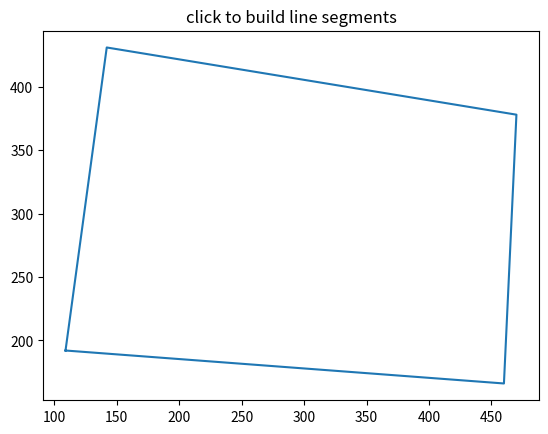

Reproduce this figure in Python.
from matplotlib import pyplot as plt

class LineBuilder:
    def __init__(self, line):
        self.line = line
        self.xs = list(line.get_xdata())
        self.ys = list(line.get_ydata())
        self.cid = line.figure.canvas.mpl_connect('button_press_event', self)

    def __call__(self, event):
        print('click', event)
        if event.inaxes!=self.line.axes: return
        self.xs.append(event.xdata)
        self.ys.append(event.ydata)
        self.line.set_data(self.xs, self.ys)
        self.line.figure.canvas.draw()

x = [109.0, 460.0, 470.0, 142.0, 109.0]
y = [192.0, 166.0, 378.0, 431.0, 192.0]

fig = plt.figure()
ax = fig.add_subplot(111)
ax.set_title('click to build line segments')
line, = ax.plot(x, y)  # empty line
linebuilder = LineBuilder(line)

plt.show()
